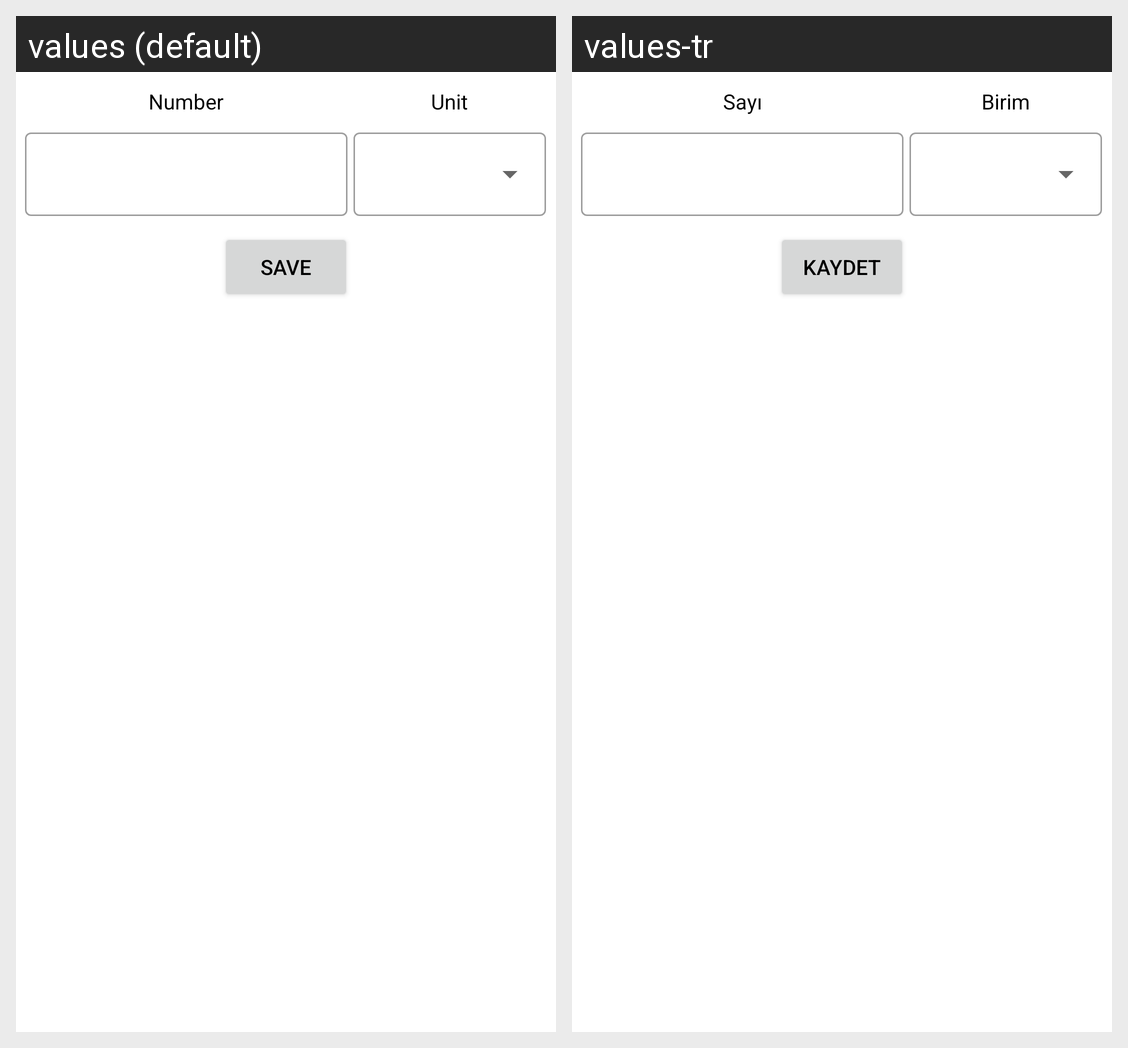

This grid shows one Android layout under two languages. Give, for every string resource on the screen, its name, the default text and each shown locale's text.
Android screen res/layout/dialog_add_milestone.xml rendered under 2 locales, left to right: values (default), values-tr. Device: Nexus 5 (rendered at 1080×1920; each locale shown at half size, 540×960, under a caption strip naming it); theme Theme.Sobriety.
Strings drawn on this screen, with the default value and each locale's value (text and hints the layout hard-codes, and strings that could not be matched under every locale, appear in the picture but are not listed):

number
  values: Number
  values-tr: Sayı

unit
  values: Unit
  values-tr: Birim

save
  values: Save
  values-tr: Kaydet
